Run: headless pygame with SDL's dummy video driver; simulated clock (each Clock.tick advances the game by its frame time, no real sleeping); random seed 0; keys injected as events and as key.get_pressed() state; no mouse input.
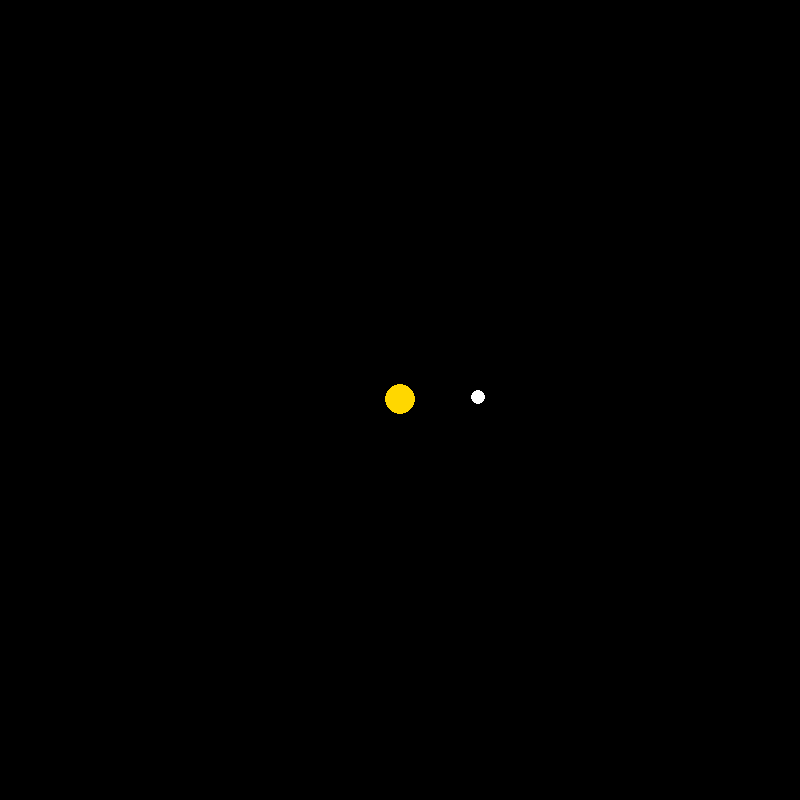
Frame 1 of 4 · flips 1–60 · no input
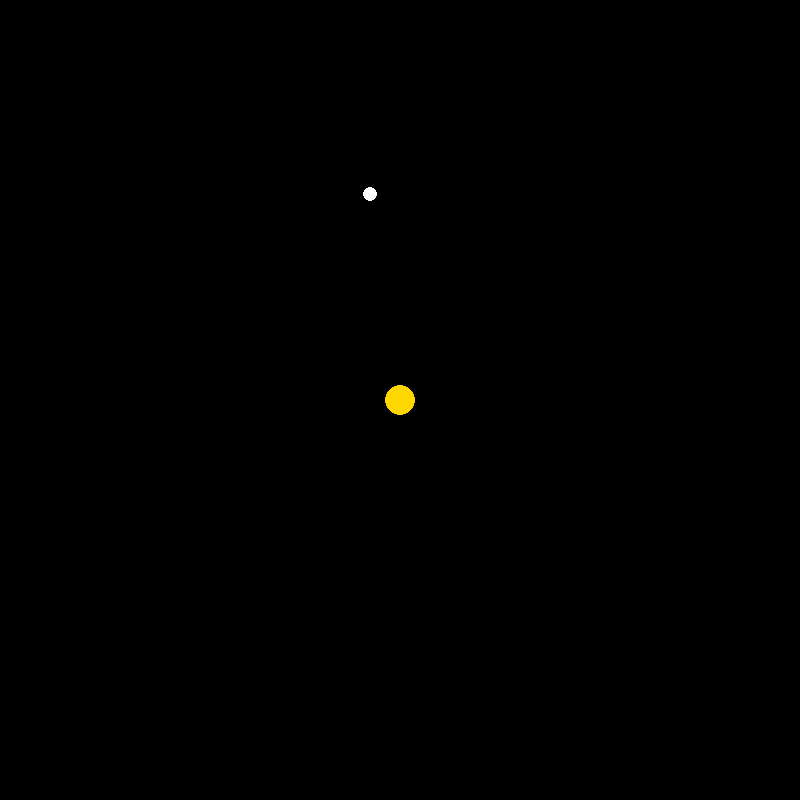
Frame 2 of 4 · flips 61–180 · tapped SPACE, RETURN · held RIGHT (→), D
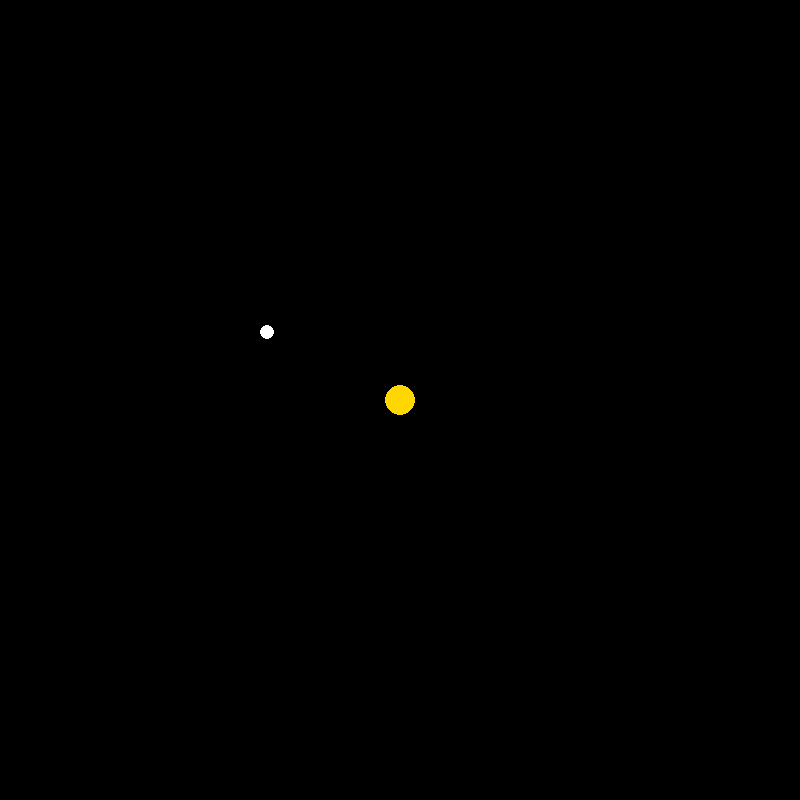
Frame 3 of 4 · flips 181–300 · held DOWN (↓), S
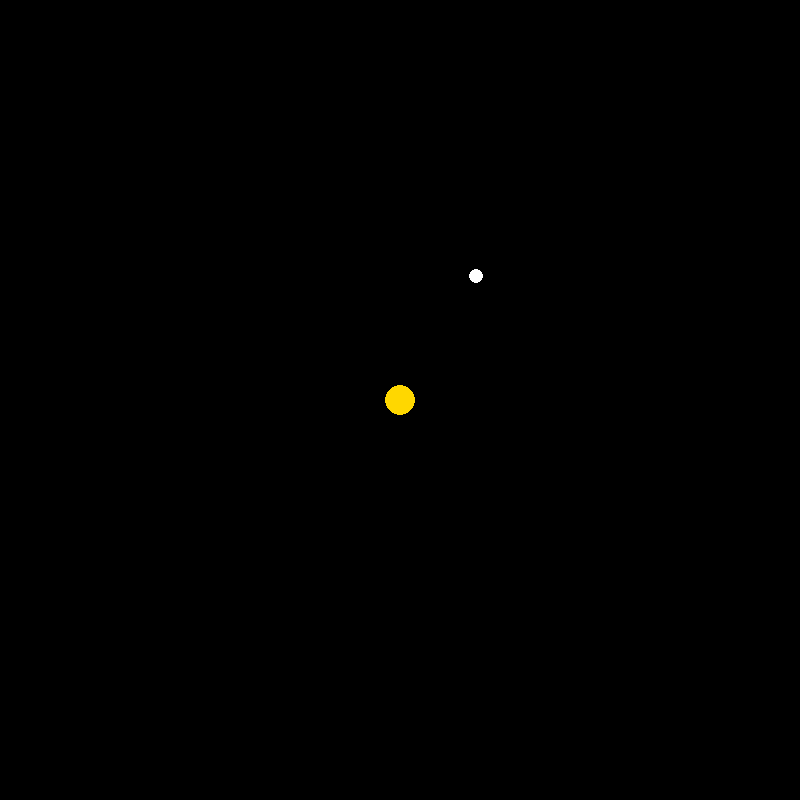
Frame 4 of 4 · flips 301–420 · held LEFT (←), A, UP (↑), W

The pygame program that drew these frames:

import pygame
import math

pygame.init()
screen = pygame.display.set_mode((800, 800))
clock = pygame.time.Clock()  # Used to control frame rate

# --- PHYSICS SETUP ---
# Gravitational constant (adjusted for pixel scale)
G = 10 

# Satellite 1 (Heavy "Sun" at the center)
M1 = 10000
x1, y1 = 400.0, 400.0
vx1, vy1 = 0.0, 0.0

# Satellite 2 (Light "Planet" starting to the side)
M2 = 1
x2, y2 = 400.0, 200.0
# Giving it an initial sideways velocity so it orbits instead of falling straight in
vx2, vy2 = 15.0, 5.0 

running = True
while running:
    # Maintain 60 frames per second. dt is time passed per frame (approx 0.016 seconds)
    dt = clock.tick(60) / 100 

    for event in pygame.event.get():
        if event.type == pygame.QUIT:
            running = False

    # 1. Calculate distance (R) and direction components
    dx = x1 - x2
    dy = y1 - y2
    R = math.sqrt(dx**2 + dy**2)

    # Prevent division by zero if they collide perfectly
    if R < 5: 
        R = 5

    # 2. Calculate Gravitational Force Magnitude
    # F = G * (M1 * M2) / R^2
    F = G * (M1 * M2) / (R**2)

    # 3. Break Force into X and Y components using trigonometry (cos = dx/R, sin = dy/R)
    Fx = F * (dx / R)
    Fy = F * (dy / R)

    # 4. Calculate Acceleration (a = F / m)
    # For Object 2, the force pulls TOWARD Object 1 (+Fx, +Fy)
    ax2 = Fx / M2
    ay2 = Fy / M2
    
    # For Object 1, the force pulls TOWARD Object 2 (-Fx, -Fy) -> Newton's 3rd Law
    ax1 = -Fx / M1
    ay1 = -Fy / M1

    # 5. Update Velocities (v = v + a * dt)
    vx1 += ax1 * dt
    vy1 += ay1 * dt
    vx2 += ax2 * dt
    vy2 += ay2 * dt

    # 6. Update Positions (x = x + v * dt)
    x1 += vx1 * dt
    y1 += vy1 * dt
    x2 += vx2 * dt
    y2 += vy2 * dt

    # --- DRAWING ---
    screen.fill((0, 0, 0))

    # Draw Heavy Object (Yellow)
    pygame.draw.circle(screen, (255, 215, 0), (int(x1), int(y1)), 15)
    # Draw Light Object (White)
    pygame.draw.circle(screen, (255, 255, 255), (int(x2), int(y2)), 7)

    pygame.display.flip()

pygame.quit()
